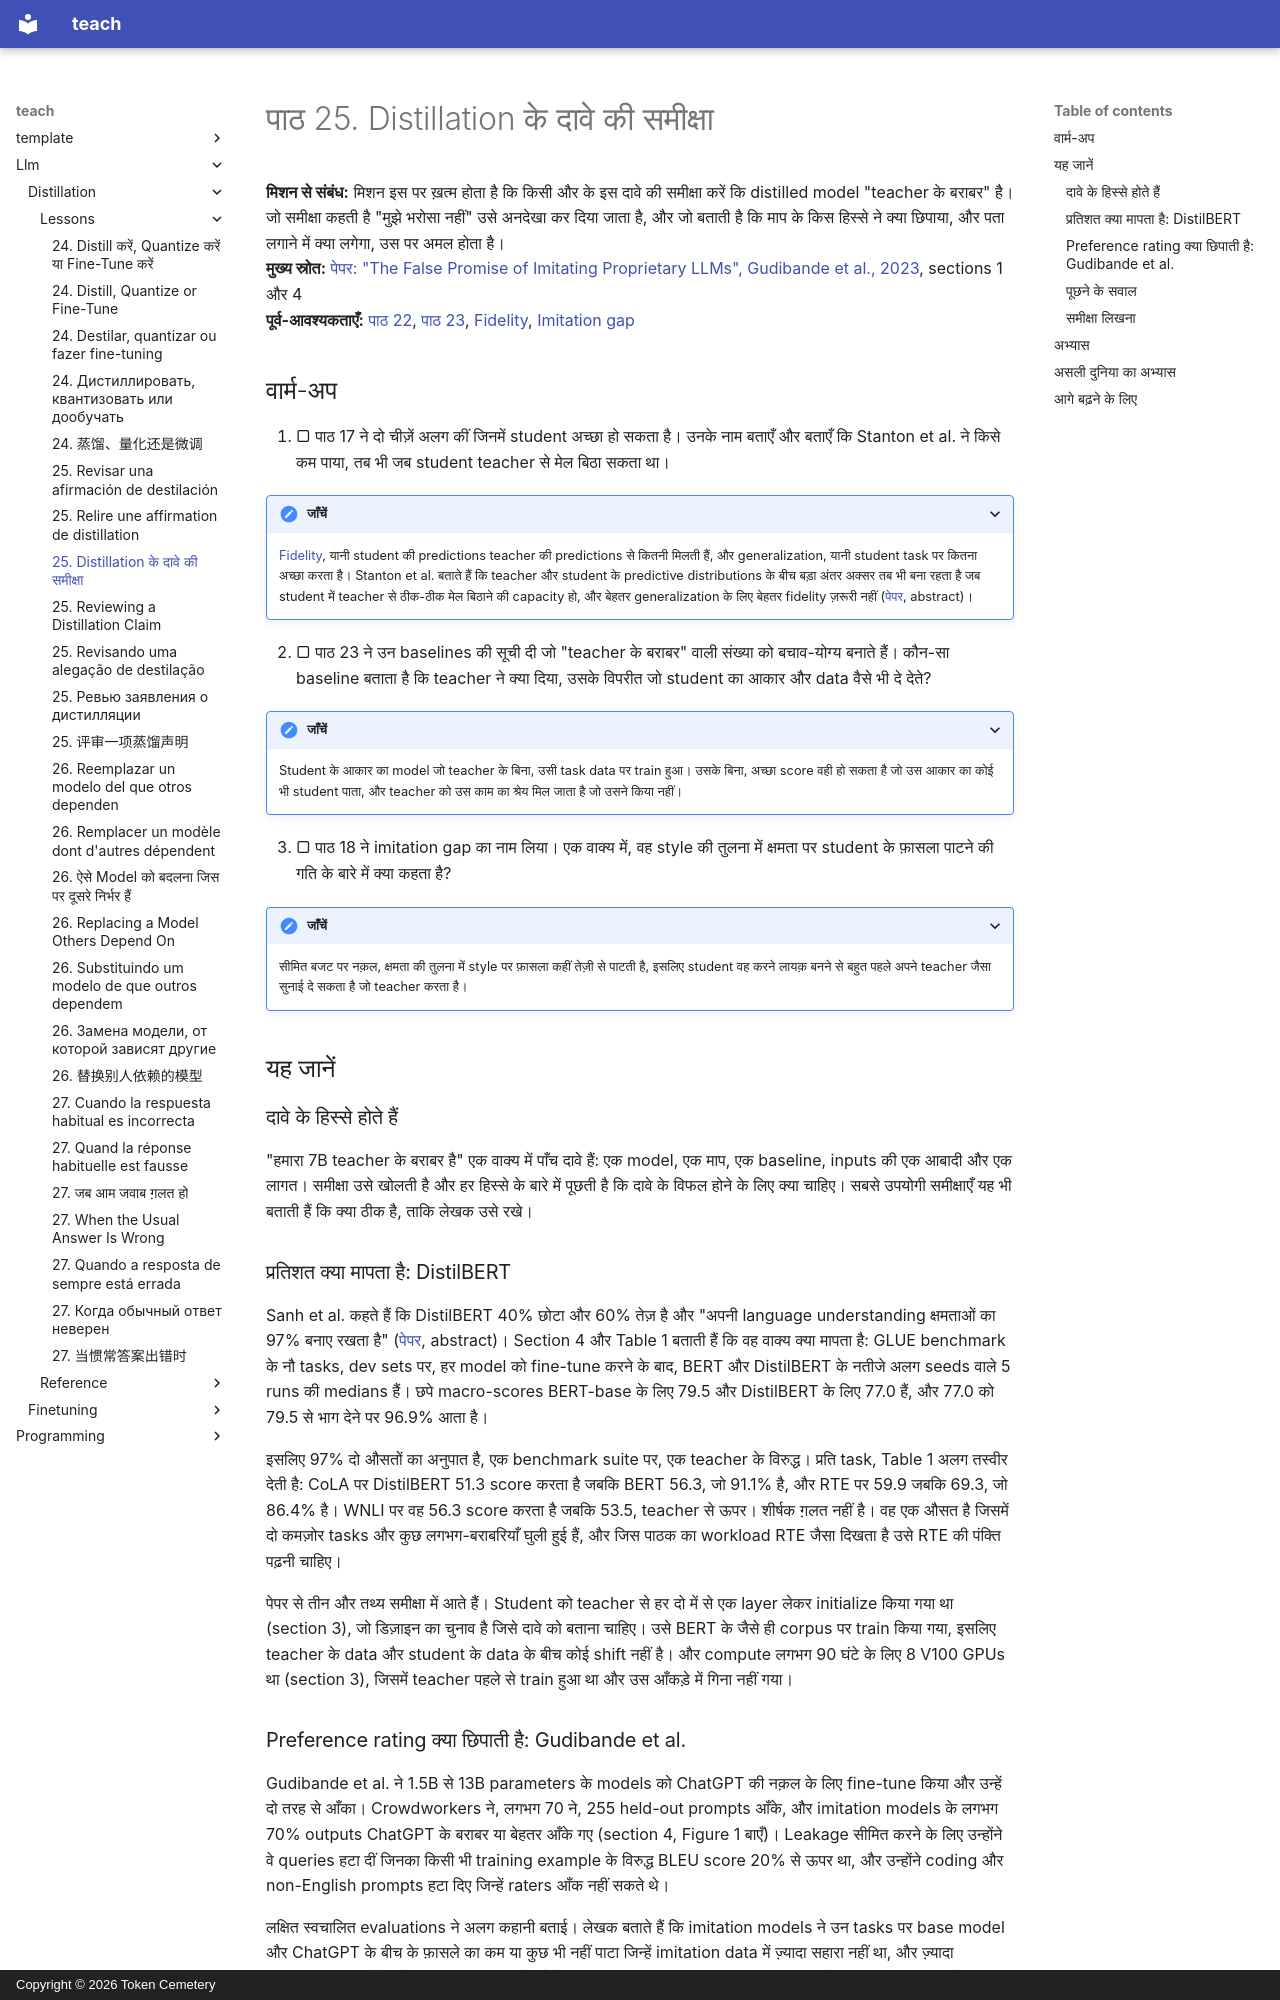

repository: TokenCemetery/teach · page: llm/distillation/lessons/0025-reviewing-a-distillation-claim.hi/index.html · generator: mkdocs · copyright: Copyright © 2026 Token Cemetery

---
title: "25. Distillation के दावे की समीक्षा"
description: "\"हमारा छोटा model बड़े के बराबर है\" की समीक्षा यह बताकर करना कि माप ने क्या छिपाया"
type: lesson
---

# पाठ 25. Distillation के दावे की समीक्षा

**मिशन से संबंध:** मिशन इस पर ख़त्म होता है कि किसी और के इस दावे की समीक्षा करें कि distilled model "teacher के बराबर" है। जो समीक्षा कहती है "मुझे भरोसा नहीं" उसे अनदेखा कर दिया जाता है, और जो बताती है कि माप के किस हिस्से ने क्या छिपाया, और पता लगाने में क्या लगेगा, उस पर अमल होता है।
**मुख्य स्रोत:** [पेपर: "The False Promise of Imitating Proprietary LLMs", Gudibande et al., 2023](https://arxiv.org/abs/2305.15717), sections 1 और 4
**पूर्व-आवश्यकताएँ:** [पाठ 22](0022-student-against-teacher.md), [पाठ 23](0023-an-honest-distillation-eval.md), [Fidelity](../GLOSSARY.md), [Imitation gap](../GLOSSARY.md)

## वार्म-अप

1. ▢ पाठ 17 ने दो चीज़ें अलग कीं जिनमें student अच्छा हो सकता है। उनके नाम बताएँ और बताएँ कि Stanton et al. ने किसे कम पाया, तब भी जब student teacher से मेल बिठा सकता था।

<details markdown="1"><summary>जाँचें</summary>

[Fidelity](../GLOSSARY.md), यानी student की predictions teacher की predictions से कितनी मिलती हैं, और generalization, यानी student task पर कितना अच्छा करता है। Stanton et al. बताते हैं कि teacher और student के predictive distributions के बीच बड़ा अंतर अक्सर तब भी बना रहता है जब student में teacher से ठीक-ठीक मेल बिठाने की capacity हो, और बेहतर generalization के लिए बेहतर fidelity ज़रूरी नहीं ([पेपर](https://arxiv.org/abs/2106.05945), abstract)।

</details>

2. ▢ पाठ 23 ने उन baselines की सूची दी जो "teacher के बराबर" वाली संख्या को बचाव-योग्य बनाते हैं। कौन-सा baseline बताता है कि teacher ने क्या दिया, उसके विपरीत जो student का आकार और data वैसे भी दे देते?

<details markdown="1"><summary>जाँचें</summary>

Student के आकार का model जो teacher के बिना, उसी task data पर train हुआ। उसके बिना, अच्छा score वही हो सकता है जो उस आकार का कोई भी student पाता, और teacher को उस काम का श्रेय मिल जाता है जो उसने किया नहीं।

</details>

3. ▢ पाठ 18 ने imitation gap का नाम लिया। एक वाक्य में, वह style की तुलना में क्षमता पर student के फ़ासला पाटने की गति के बारे में क्या कहता है?

<details markdown="1"><summary>जाँचें</summary>

सीमित बजट पर नक़ल, क्षमता की तुलना में style पर फ़ासला कहीं तेज़ी से पाटती है, इसलिए student वह करने लायक़ बनने से बहुत पहले अपने teacher जैसा सुनाई दे सकता है जो teacher करता है।

</details>

## यह जानें

### दावे के हिस्से होते हैं

"हमारा 7B teacher के बराबर है" एक वाक्य में पाँच दावे हैं: एक model, एक माप, एक baseline, inputs की एक आबादी और एक लागत। समीक्षा उसे खोलती है और हर हिस्से के बारे में पूछती है कि दावे के विफल होने के लिए क्या चाहिए। सबसे उपयोगी समीक्षाएँ यह भी बताती हैं कि क्या ठीक है, ताकि लेखक उसे रखे।

### प्रतिशत क्या मापता है: DistilBERT

Sanh et al. कहते हैं कि DistilBERT 40% छोटा और 60% तेज़ है और "अपनी language understanding क्षमताओं का 97% बनाए रखता है" ([पेपर](https://arxiv.org/abs/1910.01108), abstract)। Section 4 और Table 1 बताती हैं कि वह वाक्य क्या मापता है: GLUE benchmark के नौ tasks, dev sets पर, हर model को fine-tune करने के बाद, BERT और DistilBERT के नतीजे अलग seeds वाले 5 runs की medians हैं। छपे macro-scores BERT-base के लिए 79.5 और DistilBERT के लिए 77.0 हैं, और 77.0 को 79.5 से भाग देने पर 96.9% आता है।

इसलिए 97% दो औसतों का अनुपात है, एक benchmark suite पर, एक teacher के विरुद्ध। प्रति task, Table 1 अलग तस्वीर देती है: CoLA पर DistilBERT 51.3 score करता है जबकि BERT 56.3, जो 91.1% है, और RTE पर 59.9 जबकि 69.3, जो 86.4% है। WNLI पर वह 56.3 score करता है जबकि 53.5, teacher से ऊपर। शीर्षक ग़लत नहीं है। वह एक औसत है जिसमें दो कमज़ोर tasks और कुछ लगभग-बराबरियाँ घुली हुई हैं, और जिस पाठक का workload RTE जैसा दिखता है उसे RTE की पंक्ति पढ़नी चाहिए।

पेपर से तीन और तथ्य समीक्षा में आते हैं। Student को teacher से हर दो में से एक layer लेकर initialize किया गया था (section 3), जो डिज़ाइन का चुनाव है जिसे दावे को बताना चाहिए। उसे BERT के जैसे ही corpus पर train किया गया, इसलिए teacher के data और student के data के बीच कोई shift नहीं है। और compute लगभग 90 घंटे के लिए 8 V100 GPUs था (section 3), जिसमें teacher पहले से train हुआ था और उस आँकड़े में गिना नहीं गया।
